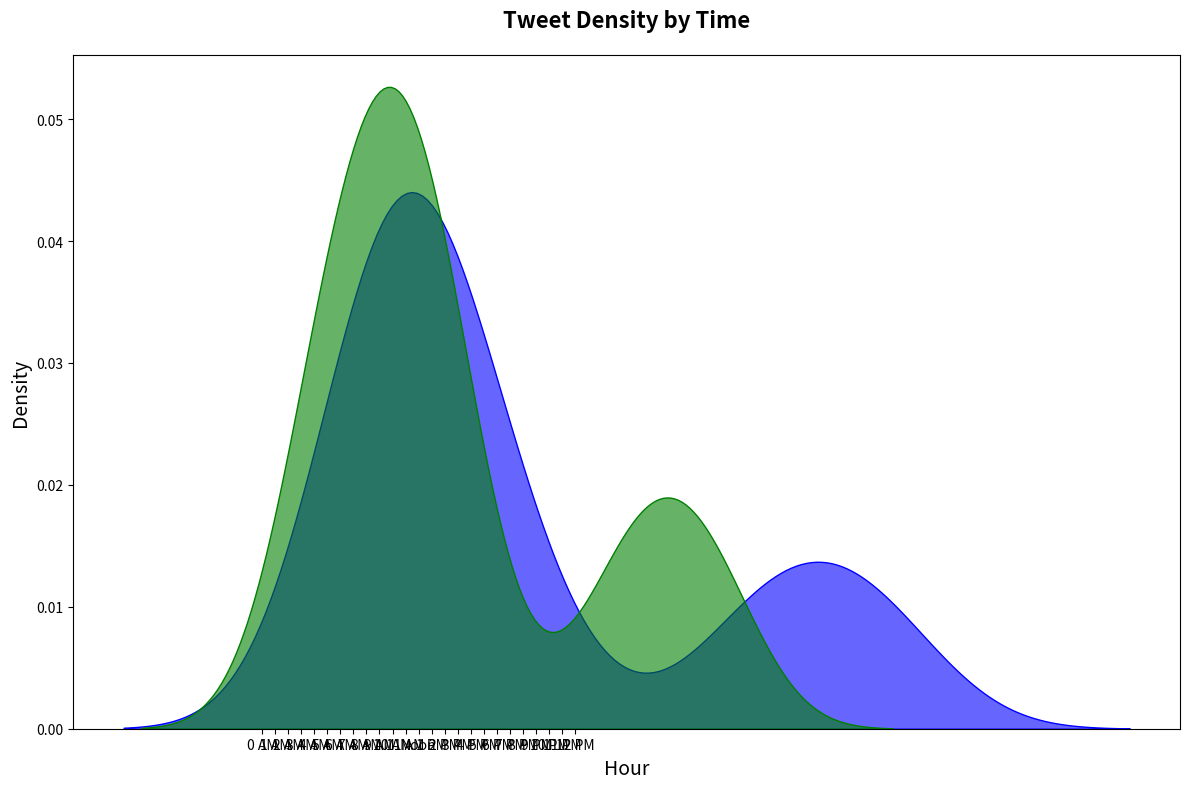

The matplotlib source for this figure:
import numpy as np
import matplotlib.pyplot as plt
import seaborn as sns

# Data for plotting
time_of_day = np.linspace(0, 24, 100)
tweets_ai = np.piecewise(time_of_day,
                         [time_of_day < 6, (time_of_day >= 6) & (time_of_day < 12), (time_of_day >= 12) & (time_of_day < 18), time_of_day >= 18],
                         [lambda x: 10 + 2*x, lambda x: 25 - 1.5*x, lambda x: 5 + 2.5*x, lambda x: 30 - x])
tweets_blockchain = np.piecewise(time_of_day,
                                 [time_of_day < 6, (time_of_day >= 6) & (time_of_day < 12), (time_of_day >= 12) & (time_of_day < 18), time_of_day >= 18],
                                 [lambda x: 8 + 1.5*x, lambda x: 20 - x, lambda x: 4 + 1.8*x, lambda x: 22 - 0.8*x])

# Plot setup
fig, ax = plt.subplots(figsize=(12, 8))
sns.kdeplot(tweets_ai, color='blue', shade=True, alpha=0.6, ax=ax)
sns.kdeplot(tweets_blockchain, color='green', shade=True, alpha=0.6, ax=ax)

# Customize text
ax.set_title('Tweet Density by Time', fontsize=16, fontweight='bold', pad=20)
ax.set_xlabel('Hour', fontsize=14)
ax.set_ylabel('Density', fontsize=14)
plt.xticks(np.arange(0, 25, step=1), labels=[f'{int(i)} AM' if i < 12 else ('Noon' if i == 12 else f'{int(i)-12} PM') for i in np.arange(0, 25, step=1)])

plt.tight_layout()
plt.show()
